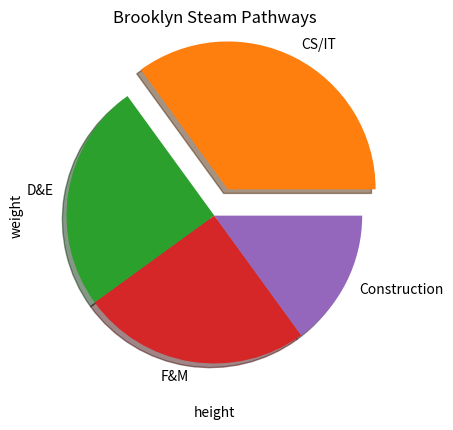

Here is the Python script that generated this plot:
import matplotlib.pyplot as plt
import numpy as np

#Chart #1

#values for me graph
x = list(range(0,10))
y = list(range(-10,0))

#plot command that plots data
plt.plot(x,y)

#plot command that displays my data
plt.show()

#Chart #2

#values of the height/weight of track team members
a = [5,7,8,7,2,17,2,9,4,11,12,9,6]
b = [99,86,87,88,111,86,103,87,94,78,77,85,86]

#plot command that gives a title for a graph or chart
plt.title("Track Team height")

#plot command for x/y labels
plt.xlabel("height")
plt.ylabel("weight")

#plot command that scatters my data (specificliy for scatter plots)
plt.scatter(a, b)

#plot command that displays my data
plt.show()

#Chart #3

#Values for me pie chart
y = np.array([35, 25, 25, 15])
plt.title("Brooklyn Steam Pathways")

pathways = ["CS/IT", "D&E", "F&M", "Construction"]

#Spacing used for the data in my pie chart
myexplode = [0.2, 0, 0, 0]

#command that allows me to plot my data and i added some values to make it more asestheticly pleasing.
plt.pie(y, labels = pathways, explode = myexplode, shadow = True)

#plot command that displays my data
plt.show() 